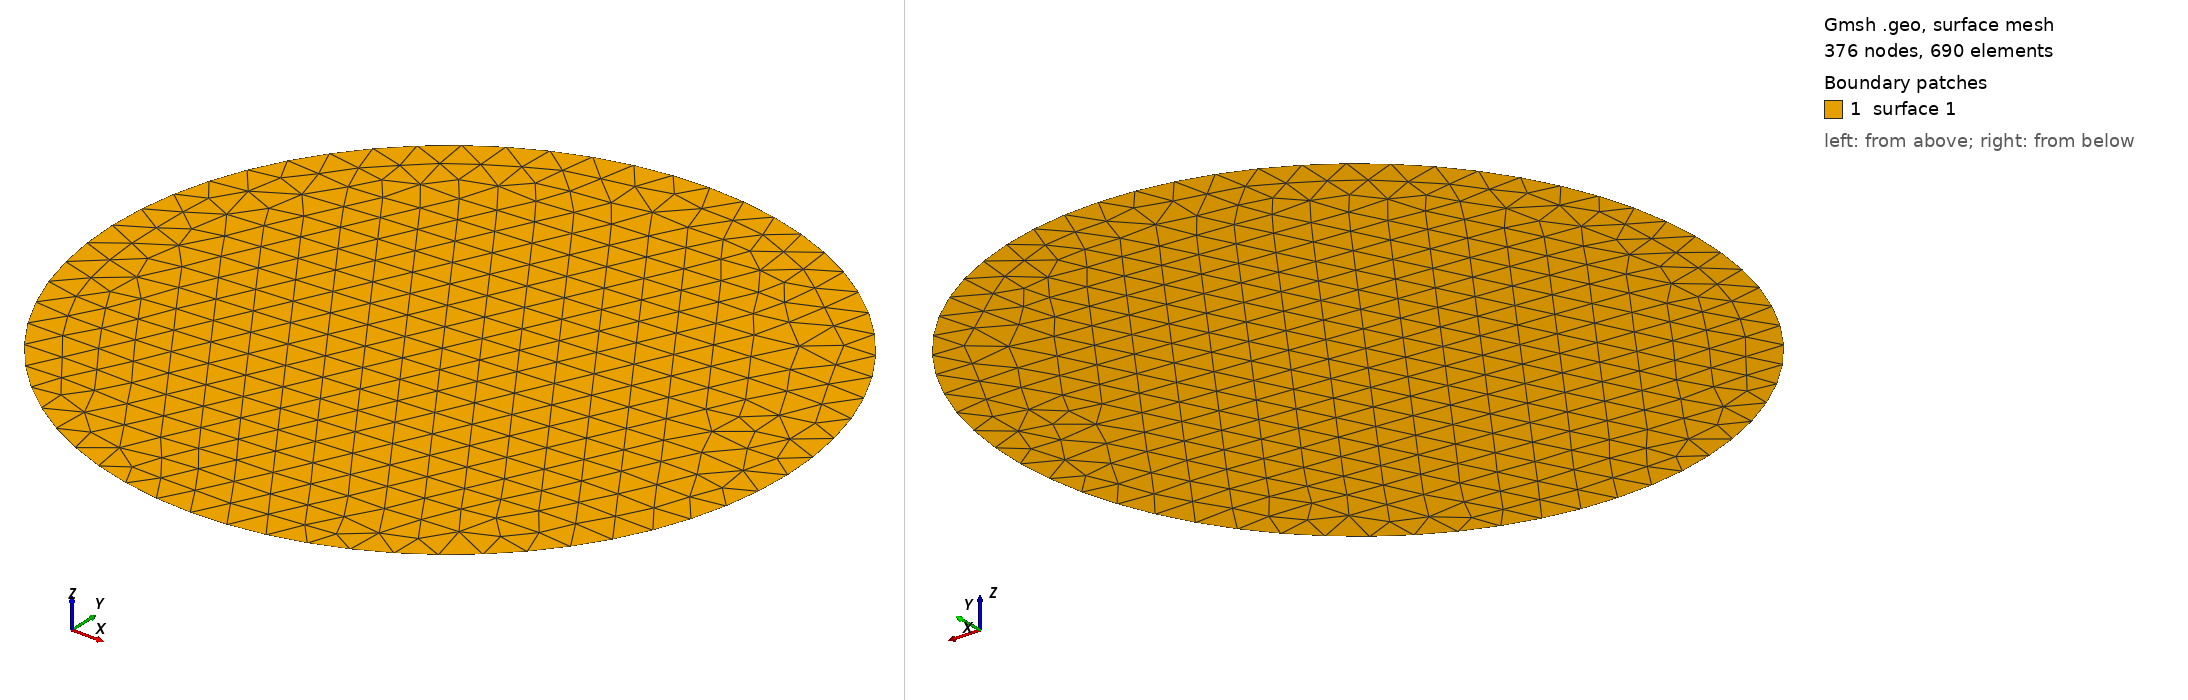

Gmsh geometry script, surface-meshed: 376 nodes, 690 surface elements. Boundary patches (legend numbers): 1 surface 1. Left view from above one corner, right view from below the opposite corner. The script declares no physical surfaces, so the legend lists its geometric surfaces. The drawing asked Gmsh for element sizes between 1% and 20% of the model's largest extent; the script's own settings can give other sizes.

=== circle_60.geo (drawn) ===
Point(1) = { 1.0, 0.0, 0, 1.0};
Point(2) = { 0.9945218953682733, 0.10452846326765346, 0, 1.0};
Point(3) = { 0.9781476007338057, 0.20791169081775931, 0, 1.0};
Point(4) = { 0.9510565162951535, 0.3090169943749474, 0, 1.0};
Point(5) = { 0.9135454576426009, 0.40673664307580015, 0, 1.0};
Point(6) = { 0.8660254037844387, 0.49999999999999994, 0, 1.0};
Point(7) = { 0.8090169943749475, 0.5877852522924731, 0, 1.0};
Point(8) = { 0.7431448254773942, 0.6691306063588582, 0, 1.0};
Point(9) = { 0.6691306063588582, 0.7431448254773941, 0, 1.0};
Point(10) = { 0.5877852522924731, 0.8090169943749475, 0, 1.0};
Point(11) = { 0.5000000000000001, 0.8660254037844386, 0, 1.0};
Point(12) = { 0.4067366430758004, 0.9135454576426009, 0, 1.0};
Point(13) = { 0.30901699437494745, 0.9510565162951535, 0, 1.0};
Point(14) = { 0.20791169081775923, 0.9781476007338057, 0, 1.0};
Point(15) = { 0.10452846326765346, 0.9945218953682733, 0, 1.0};
Point(16) = { 2.83276944882399e-16, 1.0, 0, 1.0};
Point(17) = { -0.10452846326765333, 0.9945218953682734, 0, 1.0};
Point(18) = { -0.20791169081775934, 0.9781476007338057, 0, 1.0};
Point(19) = { -0.30901699437494734, 0.9510565162951536, 0, 1.0};
Point(20) = { -0.40673664307580004, 0.913545457642601, 0, 1.0};
Point(21) = { -0.4999999999999998, 0.8660254037844387, 0, 1.0};
Point(22) = { -0.587785252292473, 0.8090169943749475, 0, 1.0};
Point(23) = { -0.6691306063588579, 0.7431448254773945, 0, 1.0};
Point(24) = { -0.743144825477394, 0.6691306063588583, 0, 1.0};
Point(25) = { -0.8090169943749473, 0.5877852522924732, 0, 1.0};
Point(26) = { -0.8660254037844387, 0.49999999999999994, 0, 1.0};
Point(27) = { -0.913545457642601, 0.40673664307580004, 0, 1.0};
Point(28) = { -0.9510565162951535, 0.3090169943749475, 0, 1.0};
Point(29) = { -0.9781476007338057, 0.20791169081775931, 0, 1.0};
Point(30) = { -0.9945218953682734, 0.10452846326765329, 0, 1.0};
Point(31) = { -1.0, 5.66553889764798e-16, 0, 1.0};
Point(32) = { -0.9945218953682734, -0.10452846326765305, 0, 1.0};
Point(33) = { -0.9781476007338057, -0.20791169081775907, 0, 1.0};
Point(34) = { -0.9510565162951536, -0.3090169943749473, 0, 1.0};
Point(35) = { -0.9135454576426009, -0.4067366430758002, 0, 1.0};
Point(36) = { -0.8660254037844388, -0.4999999999999997, 0, 1.0};
Point(37) = { -0.8090169943749476, -0.587785252292473, 0, 1.0};
Point(38) = { -0.7431448254773942, -0.6691306063588582, 0, 1.0};
Point(39) = { -0.6691306063588585, -0.743144825477394, 0, 1.0};
Point(40) = { -0.5877852522924732, -0.8090169943749473, 0, 1.0};
Point(41) = { -0.5000000000000004, -0.8660254037844384, 0, 1.0};
Point(42) = { -0.4067366430758009, -0.9135454576426005, 0, 1.0};
Point(43) = { -0.30901699437494756, -0.9510565162951535, 0, 1.0};
Point(44) = { -0.2079116908177598, -0.9781476007338056, 0, 1.0};
Point(45) = { -0.10452846326765423, -0.9945218953682733, 0, 1.0};
Point(46) = { -1.8369701987210297e-16, -1.0, 0, 1.0};
Point(47) = { 0.10452846326765299, -0.9945218953682734, 0, 1.0};
Point(48) = { 0.20791169081775943, -0.9781476007338056, 0, 1.0};
Point(49) = { 0.30901699437494723, -0.9510565162951536, 0, 1.0};
Point(50) = { 0.40673664307579976, -0.9135454576426011, 0, 1.0};
Point(51) = { 0.5000000000000001, -0.8660254037844386, 0, 1.0};
Point(52) = { 0.5877852522924729, -0.8090169943749476, 0, 1.0};
Point(53) = { 0.6691306063588585, -0.743144825477394, 0, 1.0};
Point(54) = { 0.7431448254773942, -0.6691306063588581, 0, 1.0};
Point(55) = { 0.8090169943749473, -0.5877852522924734, 0, 1.0};
Point(56) = { 0.8660254037844388, -0.49999999999999967, 0, 1.0};
Point(57) = { 0.913545457642601, -0.40673664307580015, 0, 1.0};
Point(58) = { 0.9510565162951535, -0.3090169943749476, 0, 1.0};
Point(59) = { 0.9781476007338057, -0.20791169081775898, 0, 1.0};
Point(60) = { 0.9945218953682733, -0.10452846326765342, 0, 1.0};
Line(1) = {1, 2};
Line(2) = {2, 3};
Line(3) = {3, 4};
Line(4) = {4, 5};
Line(5) = {5, 6};
Line(6) = {6, 7};
Line(7) = {7, 8};
Line(8) = {8, 9};
Line(9) = {9, 10};
Line(10) = {10, 11};
Line(11) = {11, 12};
Line(12) = {12, 13};
Line(13) = {13, 14};
Line(14) = {14, 15};
Line(15) = {15, 16};
Line(16) = {16, 17};
Line(17) = {17, 18};
Line(18) = {18, 19};
Line(19) = {19, 20};
Line(20) = {20, 21};
Line(21) = {21, 22};
Line(22) = {22, 23};
Line(23) = {23, 24};
Line(24) = {24, 25};
Line(25) = {25, 26};
Line(26) = {26, 27};
Line(27) = {27, 28};
Line(28) = {28, 29};
Line(29) = {29, 30};
Line(30) = {30, 31};
Line(31) = {31, 32};
Line(32) = {32, 33};
Line(33) = {33, 34};
Line(34) = {34, 35};
Line(35) = {35, 36};
Line(36) = {36, 37};
Line(37) = {37, 38};
Line(38) = {38, 39};
Line(39) = {39, 40};
Line(40) = {40, 41};
Line(41) = {41, 42};
Line(42) = {42, 43};
Line(43) = {43, 44};
Line(44) = {44, 45};
Line(45) = {45, 46};
Line(46) = {46, 47};
Line(47) = {47, 48};
Line(48) = {48, 49};
Line(49) = {49, 50};
Line(50) = {50, 51};
Line(51) = {51, 52};
Line(52) = {52, 53};
Line(53) = {53, 54};
Line(54) = {54, 55};
Line(55) = {55, 56};
Line(56) = {56, 57};
Line(57) = {57, 58};
Line(58) = {58, 59};
Line(59) = {59, 60};
Line(60) = {60, 1};
Line Loop(1) = {1, 2, 3, 4, 5, 6, 7, 8, 9, 10, 11, 12, 13, 14, 15, 16, 17, 18, 19, 20, 21, 22, 23, 24, 25, 26, 27, 28, 29, 30, 31, 32, 33, 34, 35, 36, 37, 38, 39, 40, 41, 42, 43, 44, 45, 46, 47, 48, 49, 50, 51, 52, 53, 54, 55, 56, 57, 58, 59, 60};
Plane Surface(1) = {1};
